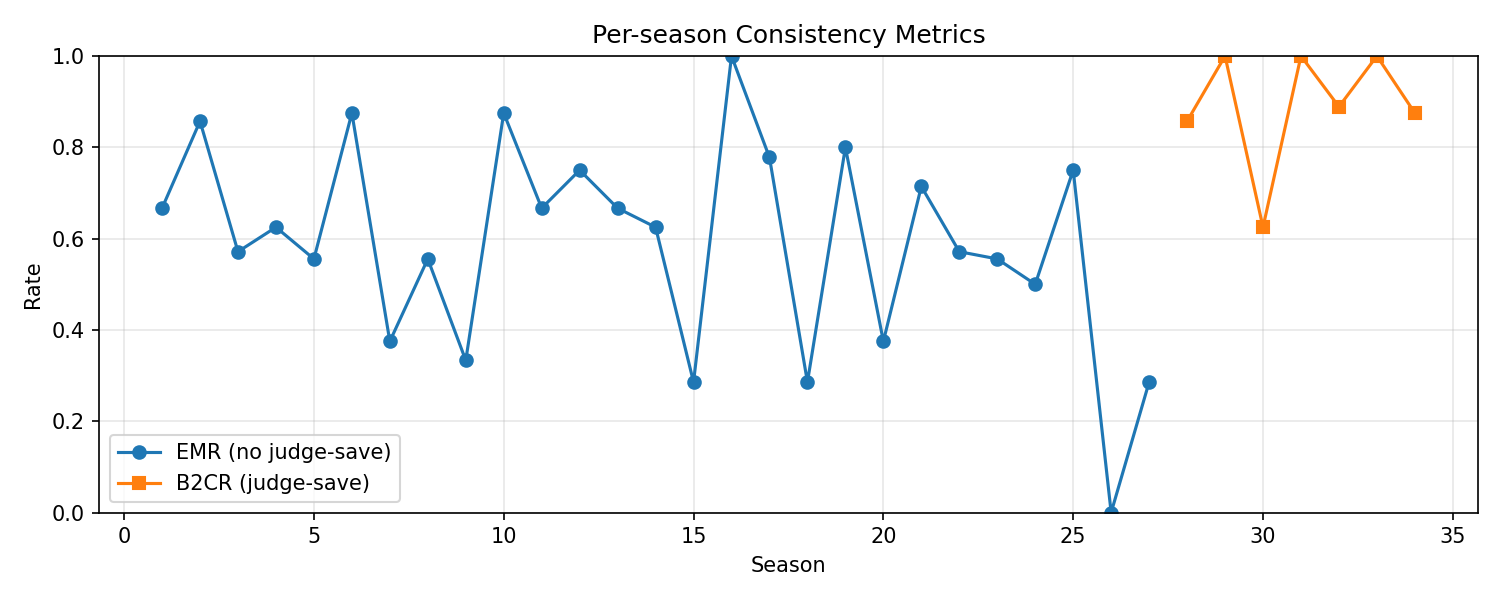

Values plotted in this chart, from the file beside it:
season, rule, judge_save, EMR, EMR_denom, B2CR, B2CR_denom
1, RANK, False, 0.6667, 3, , 0
2, RANK, False, 0.8571, 7, , 0
3, PERCENT, False, 0.5714, 7, , 0
4, PERCENT, False, 0.625, 8, , 0
5, PERCENT, False, 0.5556, 9, , 0
6, PERCENT, False, 0.875, 8, , 0
7, PERCENT, False, 0.375, 8, , 0
8, PERCENT, False, 0.5556, 9, , 0
9, PERCENT, False, 0.3333, 9, , 0
10, PERCENT, False, 0.875, 8, , 0
11, PERCENT, False, 0.6667, 9, , 0
12, PERCENT, False, 0.75, 8, , 0
13, PERCENT, False, 0.6667, 9, , 0
14, PERCENT, False, 0.625, 8, , 0
15, PERCENT, False, 0.2857, 7, , 0
16, PERCENT, False, 1.0, 8, , 0
17, PERCENT, False, 0.7778, 9, , 0
18, PERCENT, False, 0.2857, 7, , 0
19, PERCENT, False, 0.8, 10, , 0
20, PERCENT, False, 0.375, 8, , 0
21, PERCENT, False, 0.7143, 7, , 0
22, PERCENT, False, 0.5714, 7, , 0
23, PERCENT, False, 0.5556, 9, , 0
24, PERCENT, False, 0.5, 8, , 0
25, PERCENT, False, 0.75, 8, , 0
26, PERCENT, False, 0.0, 3, , 0
27, PERCENT, False, 0.2857, 7, , 0
28, RANK, True, , 0, 0.8571, 7
29, RANK, True, , 0, 1.0, 9
30, RANK, True, , 0, 0.625, 8
31, RANK, True, , 0, 1.0, 9
32, RANK, True, , 0, 0.8889, 9
33, RANK, True, , 0, 1.0, 6
34, RANK, True, , 0, 0.875, 8
